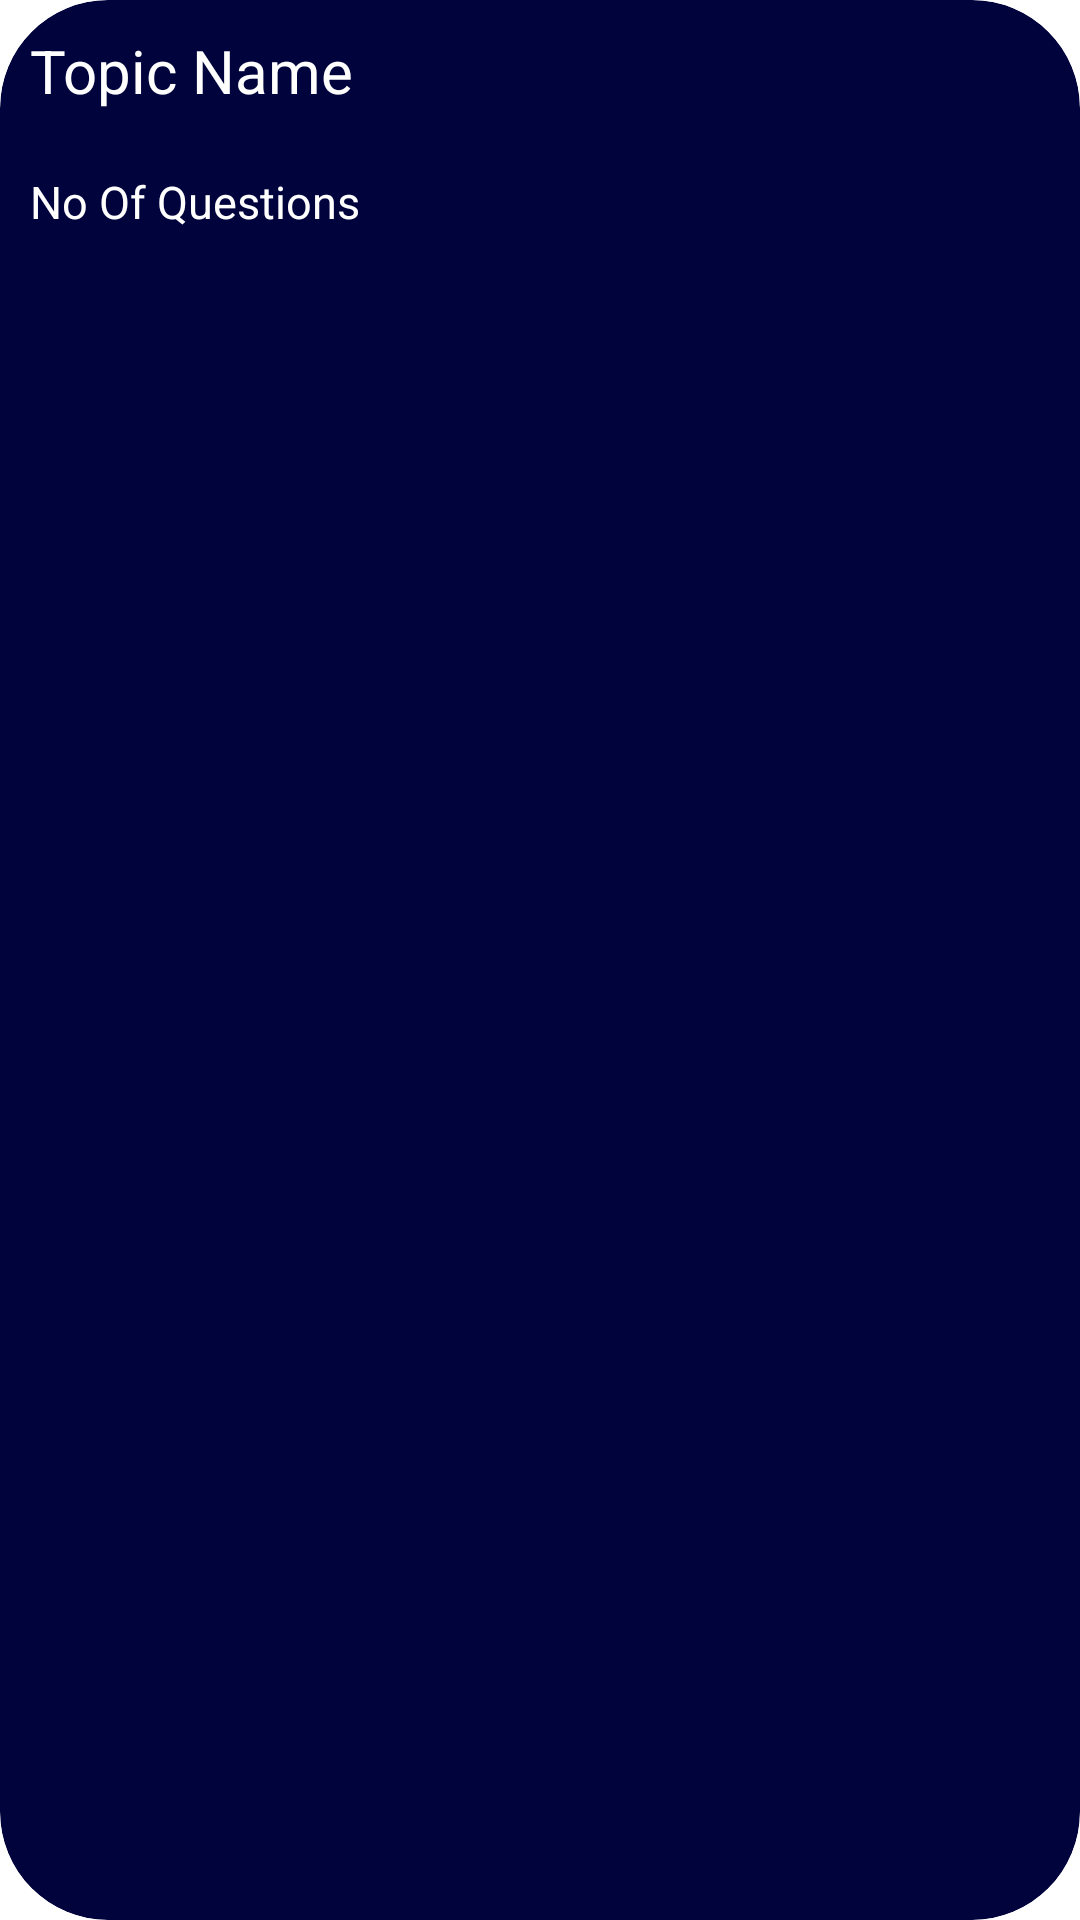

The Android layout XML behind this screen, and the referenced resources:
<!-- AndroidManifest.xml: application theme Theme.Quiz_App -->
<!-- res/layout/topic_layout.xml -->
<?xml version="1.0" encoding="utf-8"?>
<androidx.cardview.widget.CardView xmlns:android="http://schemas.android.com/apk/res/android"
    android:id="@+id/cardView"
    android:layout_width="match_parent"
    android:layout_height="wrap_content"
    app:cardCornerRadius="36dp"
    android:layout_margin="10dp"
    android:backgroundTint="#00033C"
    xmlns:app="http://schemas.android.com/apk/res-auto">
        <LinearLayout
            android:layout_width="wrap_content"
            android:layout_height="wrap_content"
            android:orientation="vertical">
            <TextView
                android:id="@+id/tv_topic_name"
                android:layout_width="wrap_content"
                android:layout_height="wrap_content"
                android:text="Topic Name"
                android:textColor="@color/white"
                android:layout_margin="10dp"
                android:textSize="20dp"/>
            <TextView
                android:id="@+id/tv_no_of_questions"
                android:layout_width="wrap_content"
                android:layout_height="wrap_content"
                android:textColor="@color/white"
                android:text="No Of Questions"
                android:layout_margin="10dp"
                android:textSize="15dp"/>
        </LinearLayout>
    </androidx.cardview.widget.CardView>
<!-- resources referenced by this layout -->
<resources>
  <color name="white">#FFFFFFFF</color>
  <style name="Theme.Quiz_App" parent="Base.Theme.Quiz_App">
          
          <item name="android:navigationBarColor">@android:color/transparent</item>
          <item name="android:statusBarColor">@android:color/transparent</item>
          <item name="android:windowLightStatusBar">?attr/isLightTheme</item>
      </style>
</resources>
